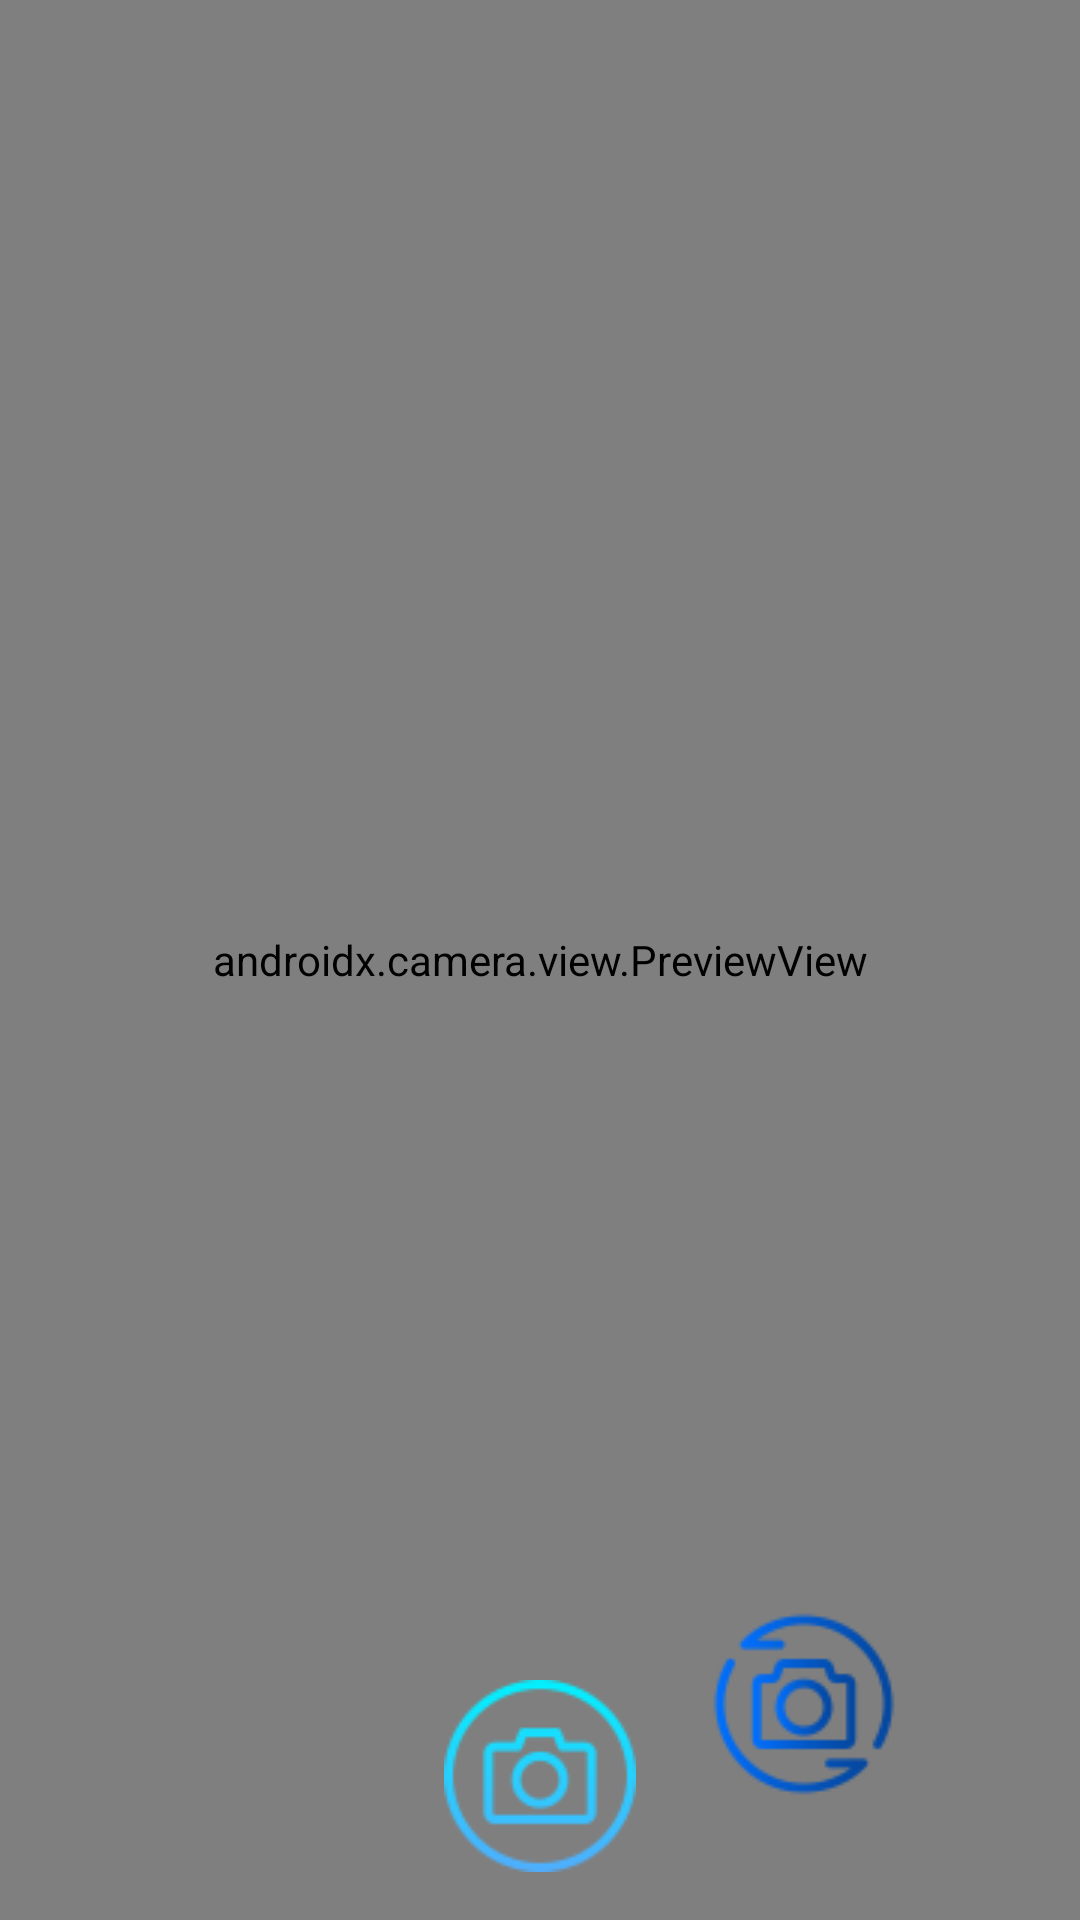

Produce the Android XML layout that renders to this screen, including the resource entries it uses.
<!-- AndroidManifest.xml: application theme Theme.StoryAPP -->
<!-- res/layout/activity_camera.xml -->
<?xml version="1.0" encoding="utf-8"?>
<androidx.constraintlayout.widget.ConstraintLayout xmlns:android="http://schemas.android.com/apk/res/android"
    xmlns:app="http://schemas.android.com/apk/res-auto"
    xmlns:tools="http://schemas.android.com/tools"
    android:layout_width="match_parent"
    android:layout_height="match_parent"
    tools:context=".camera.CameraActivity">

    <androidx.camera.view.PreviewView
        android:id="@+id/viewFinder"
        android:layout_width="match_parent"
        android:layout_height="match_parent" />

    <ImageButton
        android:id="@+id/btn_camera"
        android:layout_width="wrap_content"
        android:layout_height="wrap_content"
        android:layout_marginBottom="16dp"
        android:background="@drawable/camera_main"
        android:textColor="@color/white"
        app:layout_constraintBottom_toBottomOf="parent"
        app:layout_constraintEnd_toEndOf="parent"
        app:layout_constraintHorizontal_bias="0.5"
        app:layout_constraintStart_toStartOf="parent" />

    <ImageButton
        android:id="@+id/switch_camera"
        android:layout_width="wrap_content"
        android:layout_height="wrap_content"
        android:layout_margin="24dp"
        android:background="@drawable/switch_camera"
        android:textColor="@color/white"
        app:layout_constraintBottom_toBottomOf="@id/btn_camera"
        app:layout_constraintStart_toEndOf="@id/btn_camera" />

</androidx.constraintlayout.widget.ConstraintLayout>
<!-- resources referenced by this layout -->
<resources>
  <color name="white">#FFFFFFFF</color>
  <!-- drawable camera_main: png bitmap (drawable-v24, 3599 bytes) -->
  <!-- drawable switch_camera: png bitmap (drawable-v24, 3512 bytes) -->
  <style name="Theme.StoryAPP" parent="Theme.MaterialComponents.DayNight.DarkActionBar">
          
          <item name="colorPrimary">@color/dark_blue</item>
          <item name="colorPrimaryVariant">@color/dark_blue_2</item>
          <item name="colorOnPrimary">@color/white</item>
          
          <item name="colorSecondary">@color/blue</item>
          <item name="colorSecondaryVariant">@color/black</item>
          <item name="colorOnSecondary">@color/black</item>
          
          <item name="android:statusBarColor" tools:targetApi="l">?attr/colorPrimaryVariant</item>
          
      </style>
  <color name="dark_blue">#2D3E50</color>
  <color name="dark_blue_2">#212F3E</color>
  <color name="blue">#0165FF</color>
  <color name="black">#FF000000</color>
</resources>
